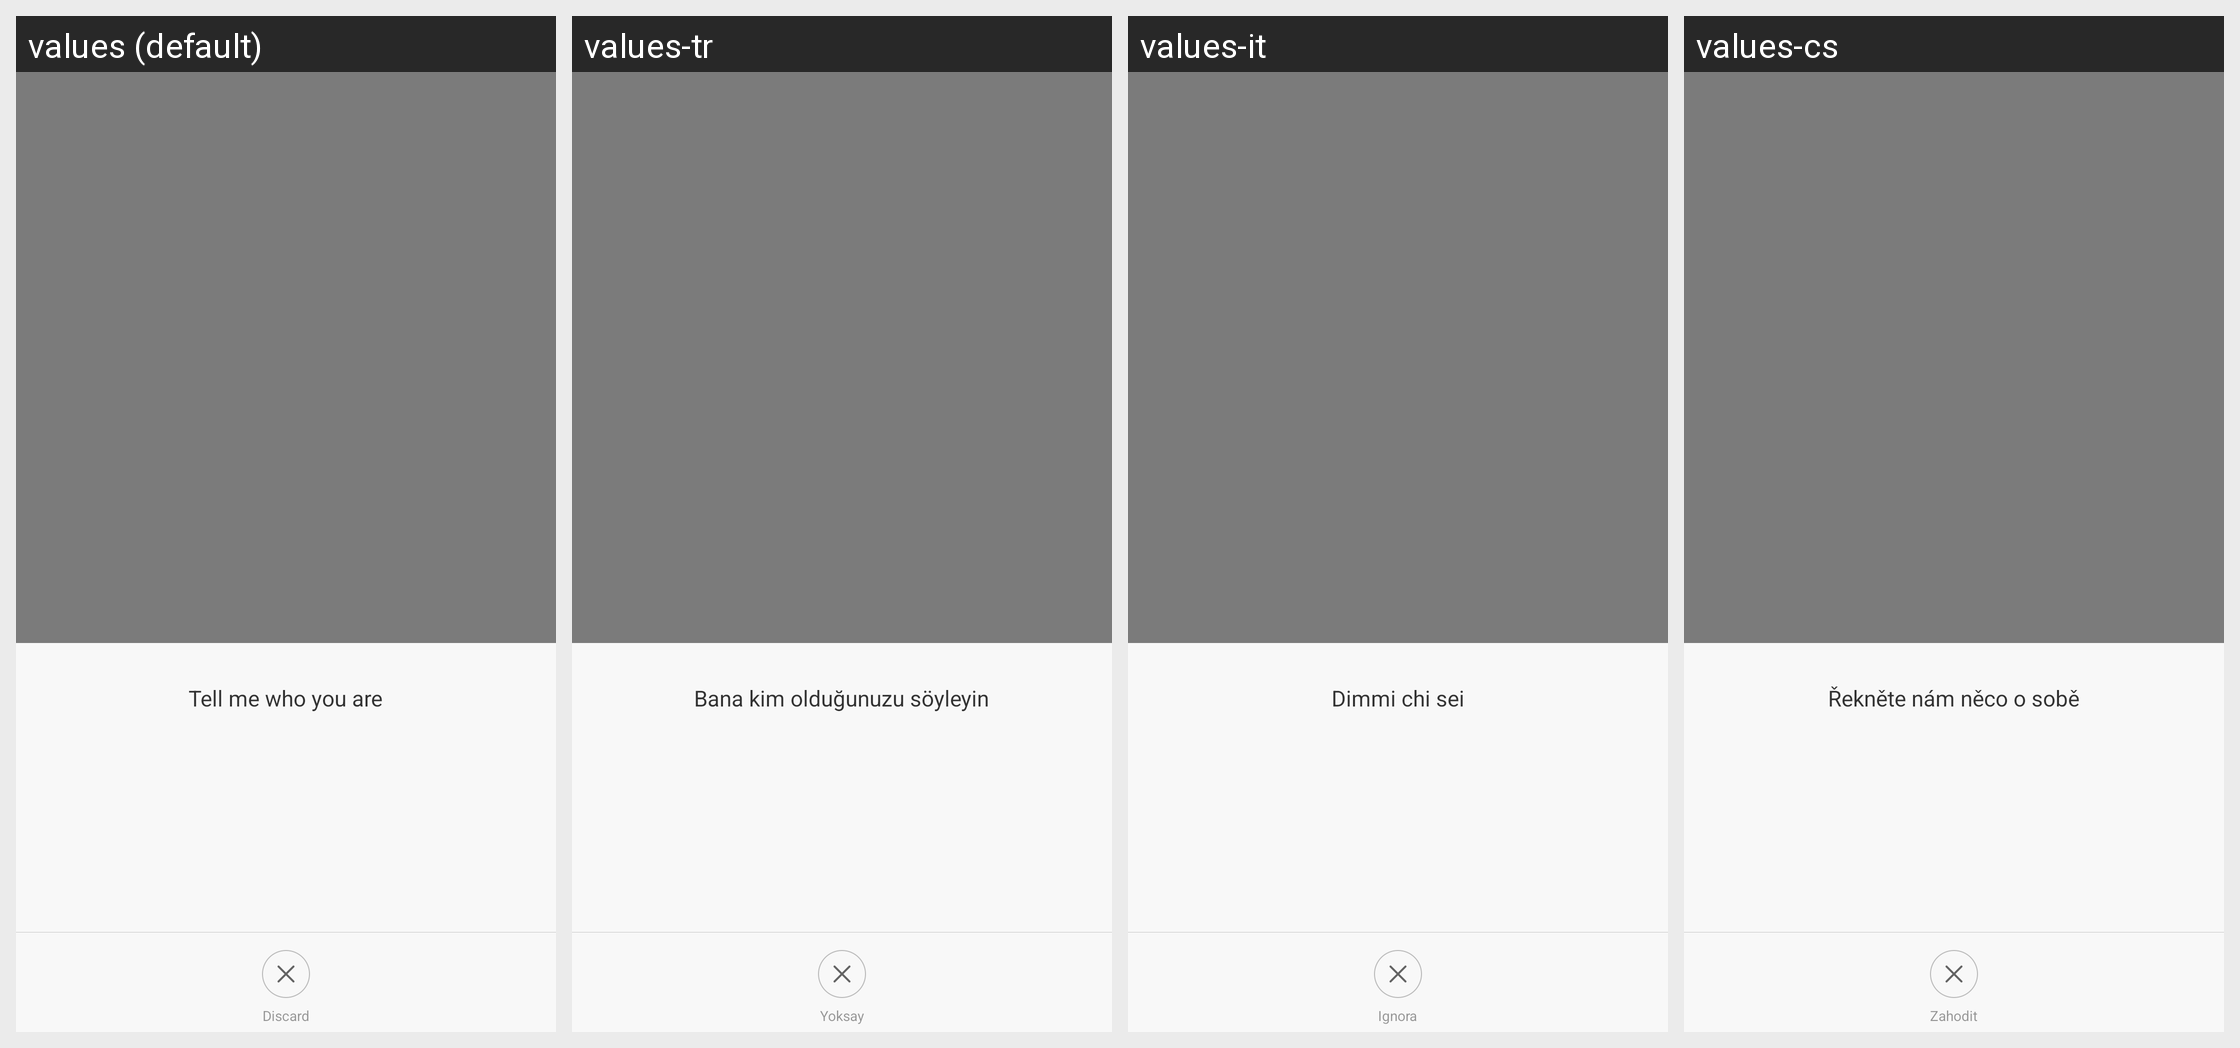

For this localized Android screen grid, give each drawn string resource with its value in every locale shown.
Android screen res/layout/fragment_userslist.xml rendered under 4 locales, left to right: values (default), values-tr, values-it, values-cs. Device: Nexus 5 (rendered at 1080×1920; each locale shown at half size, 540×960, under a caption strip naming it); theme FullScreenStyle.
Other locales in the repository, not shown: values-af, values-am, values-ar, values-az-rAZ, values-bn, values-ca, values-da, values-de, values-en-rAU, values-en-rGB, values-en-rIN, values-en-rSS, values-es, values-es-rES, values-es-rUS, values-et-rEE, values-eu-rES, values-fa, values-fa-rIR, values-fi, values-fr, values-fr-rCA, values-gl-rES, values-gu, values-gu-rIN, values-ha-rNG, values-hr, values-hu, values-hy-rAM, values-in, values-is-rIS, values-iw, values-iw-rIL, values-ja, values-ka-rGE, values-kk-rKZ, values-km-rKH, values-kn, values-ko, values-ky-rKG, values-lo-rLA, values-lt, values-lv, values-mk-rMK, values-ml, values-mn-rMN, values-mr, values-ms, values-ms-rMY, values-nb, values-ne-rIN, values-ne-rNP, values-nl, values-or-rIN, values-pa, values-pl, values-pt, values-pt-rBR, values-pt-rPT, values-ro, values-si-rLK, values-sk, values-sl, values-sq-rAL, values-sr, values-sv, values-sw, values-ta, values-te, values-tl, values-ur, values-ur-rIN, values-ur-rPK, values-uz-rUZ, values-vi, values-zh-rCN, values-zh-rHK, values-zh-rTW, values-zu.
Strings drawn on this screen, with the default value and each locale's value (text and hints the layout hard-codes, and strings that could not be matched under every locale, appear in the picture but are not listed):

weight_choose_user_title
  values: Tell me who you are
  values-tr: Bana kim olduğunuzu söyleyin
  values-it: Dimmi chi sei
  values-cs: Řekněte nám něco o sobě

give_up
  values: Discard
  values-tr: Yoksay
  values-it: Ignora
  values-cs: Zahodit
